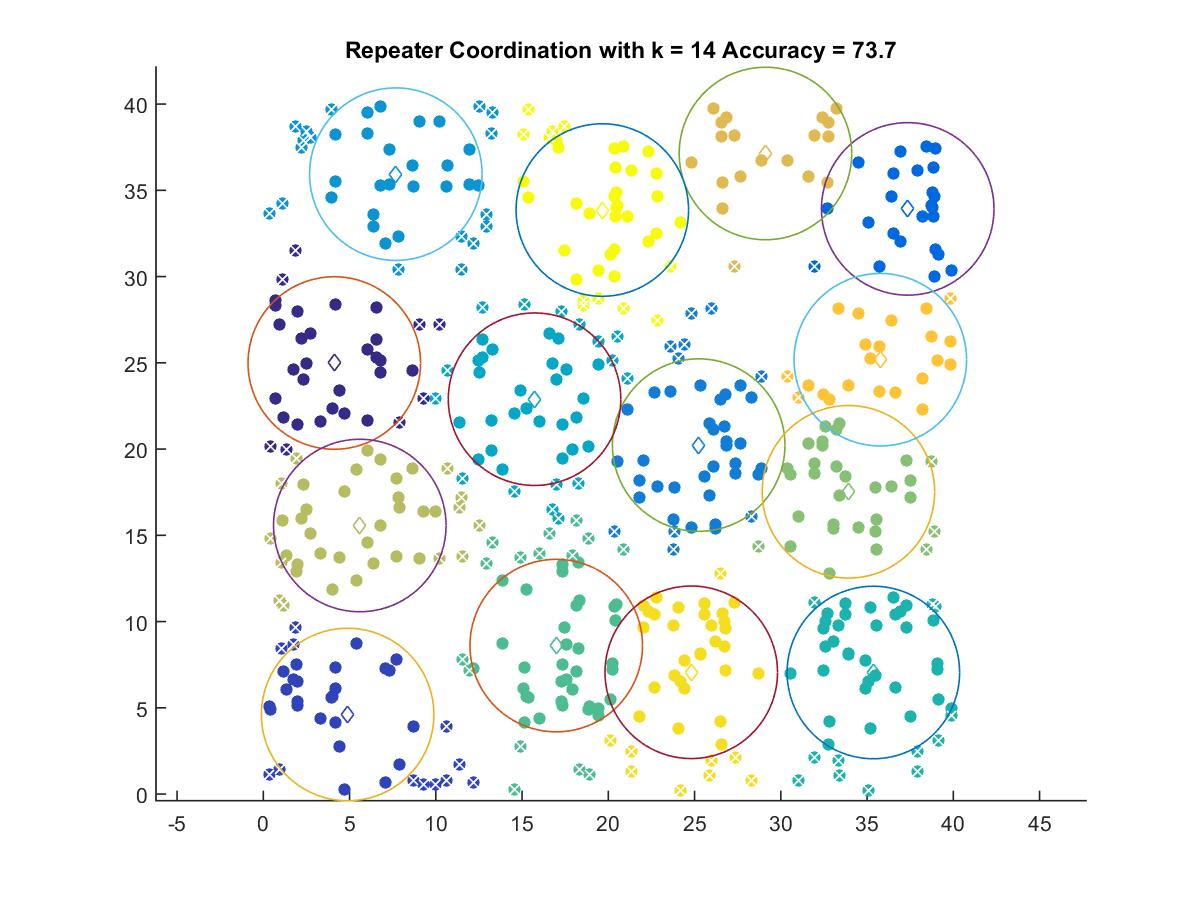

Source data for this figure (header and first rows):
4.1129, 24.991
4.887, 4.613
37.36, 33.92
25.24, 20.23
7.681, 35.94
15.72, 22.89
35.37, 7.049
16.98, 8.608
33.92, 17.52
5.593, 15.57
29.11, 37.14
35.77, 25.18
24.81, 7.06
19.65, 33.86
